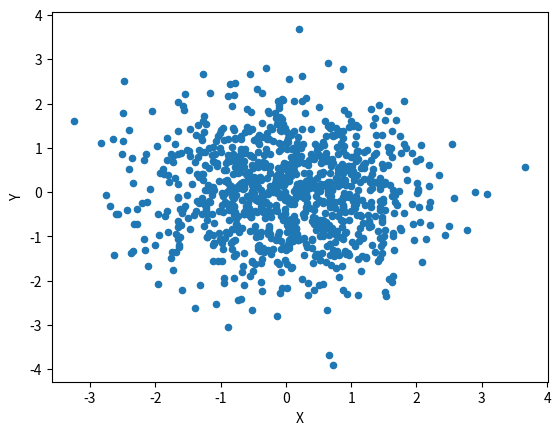

This figure's Python source:
import pandas as pd
import numpy as np
import matplotlib.pyplot as plt
""" s = pd.Series(
    [1, 3, 2],
    index=['A', 'B', 'C']
) """
s = pd.Series(np.random.randn(1000))
#s.plot.kde()
#s.plot.density()
df = pd.DataFrame(np.random.randn(1000, 2), columns=['X', 'Y'])
df.plot.scatter(x="X", y="Y")
#df.plot.hexbin(x="X", y="Y", gridsize=8)# 六角箱图
plt.show()